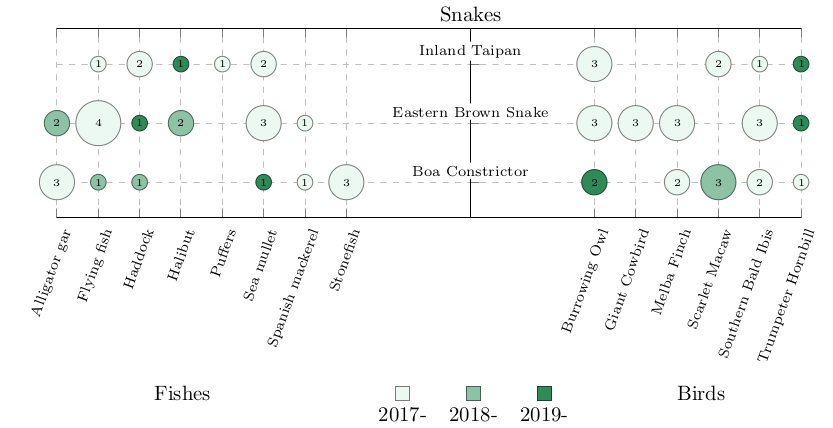

The file beside this chart, header and first rows:
iy, ix, nbr, years, y, x
0, -10, 3, 0, Boa Constrictor, Alligator gar
1, -10, 2, 500, Eastern Brown Snake, Flying fish
1, -9, 4, 0, Inland Taipan, Haddock
2, -9, 1, 0, , Halibut
0, -9, 1, 500, , Puffers
2, -8, 2, 0, , Sea mullet
1, -8, 1, 1000, , Spanish mackerel
0, -8, 1, 500, , Stonefish
1, -7, 2, 500, , Burrowing Owl
2, -7, 1, 1000, , Giant Cowbird
2, -6, 1, 0, , Melba Finch
1, -5, 3, 0, , Scarlet Macaw
0, -5, 1, 1000, , Southern Bald Ibis
2, -5, 2, 0, , Trumpeter Hornbill
1, -4, 1, 0, , 
0, -4, 1, 0, , 
0, -3, 3, 0, , 
1, 3, 3, 0, , 
0, 3, 2, 1000, , 
2, 3, 3, 0, , 
1, 4, 3, 0, , 
1, 5, 3, 0, , 
0, 5, 2, 0, , 
0, 6, 3, 500, , 
2, 6, 2, 0, , 
1, 7, 3, 0, , 
2, 7, 1, 0, , 
0, 7, 2, 0, , 
1, 8, 1, 1000, , 
2, 8, 1, 1000, , 
0, 8, 1, 0, , 
